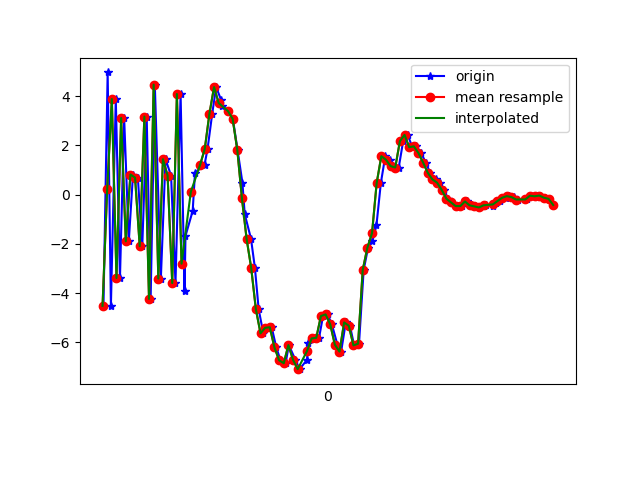

Values plotted in this chart, from the file beside it:
1618199817884, 895480844968714, -4.5155253, -0.91996765, -1.2370152
1618199817902, 895480864199484, 4.963, 0.7997, 1.118
1618199817916, 895480883430254, -4.514, -0.9686, -0.1129
1618199817937, 895480902661024, 3.882, 0.491, -1.172
1618199817955, 895480921891794, -3.388, -0.6451, 2.631
1618199817973, 895480941122564, 3.114, 0.3015, -4.324
1618199817993, 895480960353334, -1.895, -0.3354, 6.119
1618199818011, 895480979584104, 0.8175, -0.01475, -7.388
1618199818032, 895480998814874, 0.6909, 0.3208, 8.031
1618199818051, 895481018045644, -2.094, -0.5535, -8.072
1618199818070, 895481037276414, 3.17, 0.9302, 6.584
1618199818087, 895481056507184, -4.236, -0.7095, -4.487
1618199818105, 895481075737954, 4.468, 1.113, 0.4575
1618199818131, 895481094968724, -3.408, -0.5171, 3.037
1618199818151, 895481114199494, 1.438, 0.2573, -6.941
1618199818175, 895481133430264, 0.775, 0.591, 7.585
1618199818194, 895481152661034, -3.591, -0.7452, -7.499
1618199818216, 895481171891804, 4.087, 0.9914, 3.121
1618199818233, 895481191122574, -3.93, -0.6561, 1.161
1618199818237, 895481210353344, -1.678, -0.4029, -5.195
1618199818268, 895481229584114, -0.6613, -0.2979, -0.5636
1618199818278, 895481248814884, 0.8893, -0.1176, 1.249
1618199818319, 895481268045654, 1.212, -0.1656, 1.66
1618199818332, 895481287276424, 1.855, 0.08075, 2.6
1618199818352, 895481306507194, 3.283, 0.1081, 4.607
1618199818369, 895481325737964, 4.369, -0.8112, 7.345
1618199818391, 895481344968734, 3.832, -1.391, 9.557
1618199818396, 895481364199504, 3.604, -2.271, 10.68
1618199818422, 895481383430274, 3.392, -2.641, 11
1618199818441, 895481402661044, 3.077, -2.994, 10.56
1618199818461, 895481421891814, 1.819, -3.548, 8.916
1618199818482, 895481441122584, 0.4922, -3.861, 7.676
1618199818492, 895481460353354, -0.7921, -3.823, 5.726
1618199818519, 895481479584124, -1.79, -3.568, 3.594
1618199818536, 895481498814894, -2.983, -3.419, 1.797
1618199818552, 895481518045664, -4.653, -3.253, 0.3391
1618199818572, 895481537276434, -5.634, -2.516, -1.545
1618199818594, 895481556507204, -5.408, -1.68, -2.68
1618199818608, 895481575737974, -5.386, -1.143, -3.276
1618199818628, 895481594968744, -6.208, -0.6637, -3.747
1618199818646, 895481614199514, -6.727, 0.1824, -4.389
1618199818668, 895481633430284, -6.847, 0.6357, -5.145
1618199818682, 895481652661054, -6.112, 0.8476, -5.112
1618199818710, 895481671891824, -6.71, 0.6053, -5.114
1618199818728, 895481691122594, -7.089, 0.5696, -5.076
1618199818761, 895481710353364, -6.699, 0.7841, -5.185
1618199818763, 895481729584134, -6.014, 0.8197, -4.789
1618199818780, 895481748814904, -5.813, 0.8822, -4.745
1618199818796, 895481768045674, -5.866, 0.7535, -5.03
1618199818812, 895481787276444, -5.815, 1.185, -4.78
1618199818829, 895481806507214, -4.934, 1.205, -4.621
1618199818849, 895481825737984, -4.863, 0.8549, -4.635
1618199818867, 895481844968754, -5.266, 0.5127, -4.184
1618199818891, 895481864199524, -6.094, 0.6935, -3.738
1618199818907, 895481883430294, -6.375, 0.9307, -4.093
1618199818927, 895481902661064, -5.191, 0.4486, -3.644
1618199818945, 895481921891834, -5.327, -0.3363, -3.73
1618199818963, 895481941122604, -6.123, -0.5353, -2.258
1618199818984, 895481960353374, -6.055, 0.04045, -1.872
1618199819004, 895481979584144, -3.06, -0.1664, -0.507
1618199819023, 895481998814914, -2.153, -1.532, 1.104
... 41 more rows
